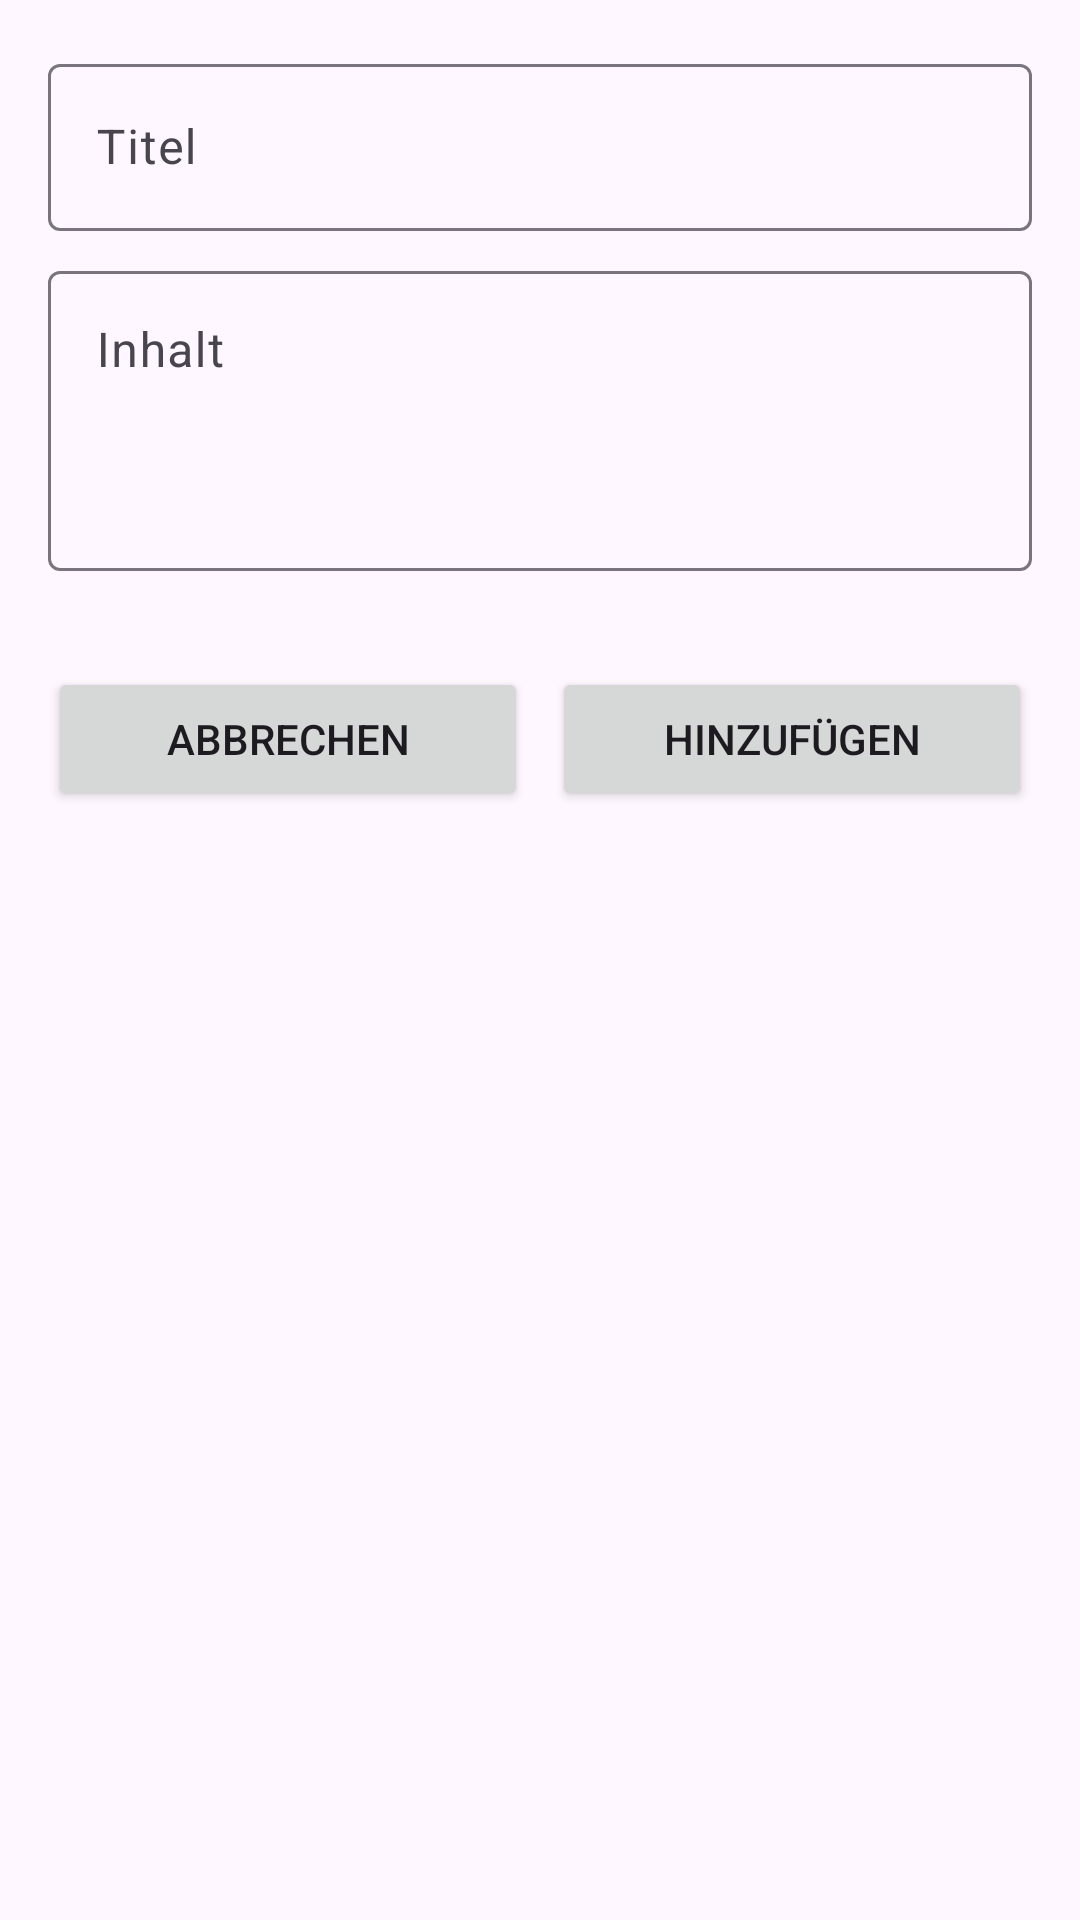

Write the Android layout XML for this screen, with the resource values it uses.
<!-- AndroidManifest.xml: application theme Theme.BlitzZettel -->
<!-- res/layout/fragmen_dialog.xml -->
<?xml version="1.0" encoding="utf-8"?>
<LinearLayout xmlns:android="http://schemas.android.com/apk/res/android"
    android:layout_width="match_parent"
    android:layout_height="match_parent"
    android:orientation="vertical"
    android:padding="16dp">

    <com.google.android.material.textfield.TextInputLayout
        android:layout_width="match_parent"
        android:layout_height="wrap_content"
        android:layout_marginBottom="8dp">

        <com.google.android.material.textfield.TextInputEditText
            android:id="@+id/blitz_titel"
            android:layout_width="match_parent"
            android:layout_height="wrap_content"
            android:hint="Titel"
            android:inputType="text" />
    </com.google.android.material.textfield.TextInputLayout>

    <com.google.android.material.textfield.TextInputLayout
        android:layout_width="match_parent"
        android:layout_height="wrap_content"
        android:layout_marginBottom="16dp">

        <com.google.android.material.textfield.TextInputEditText
            android:id="@+id/blitz_content"
            android:layout_width="match_parent"
            android:layout_height="wrap_content"
            android:hint="Inhalt"
            android:inputType="textMultiLine"
            android:gravity="top|start"
            android:minHeight="100dp" />
    </com.google.android.material.textfield.TextInputLayout>

    <LinearLayout
        android:layout_width="match_parent"
        android:layout_height="wrap_content"
        android:orientation="horizontal"
        android:layout_marginTop="16dp">

        <Button
            android:id="@+id/cancelButton"
            android:layout_width="0dp"
            android:layout_height="wrap_content"
            android:layout_weight="1"
            android:text="Abbrechen" />

        <View
            android:layout_width="8dp"
            android:layout_height="match_parent" />

        <Button
            android:id="@+id/addButton"
            android:layout_width="0dp"
            android:layout_height="wrap_content"
            android:layout_weight="1"
            android:text="Hinzufügen"/>

    </LinearLayout>

    <TextView
        android:id="@+id/feedback"
        android:layout_width="match_parent"
        android:layout_height="wrap_content"
        android:gravity="center"
        android:textAppearance="@style/TextAppearance.AppCompat.Medium"
        android:visibility="gone" />

</LinearLayout>
<!-- resources referenced by this layout -->
<resources>
  <style name="Theme.BlitzZettel" parent="Base.Theme.BlitzZettel" />
  <style name="Base.Theme.BlitzZettel" parent="Theme.Material3.DayNight.NoActionBar">
          
          
      </style>
</resources>
